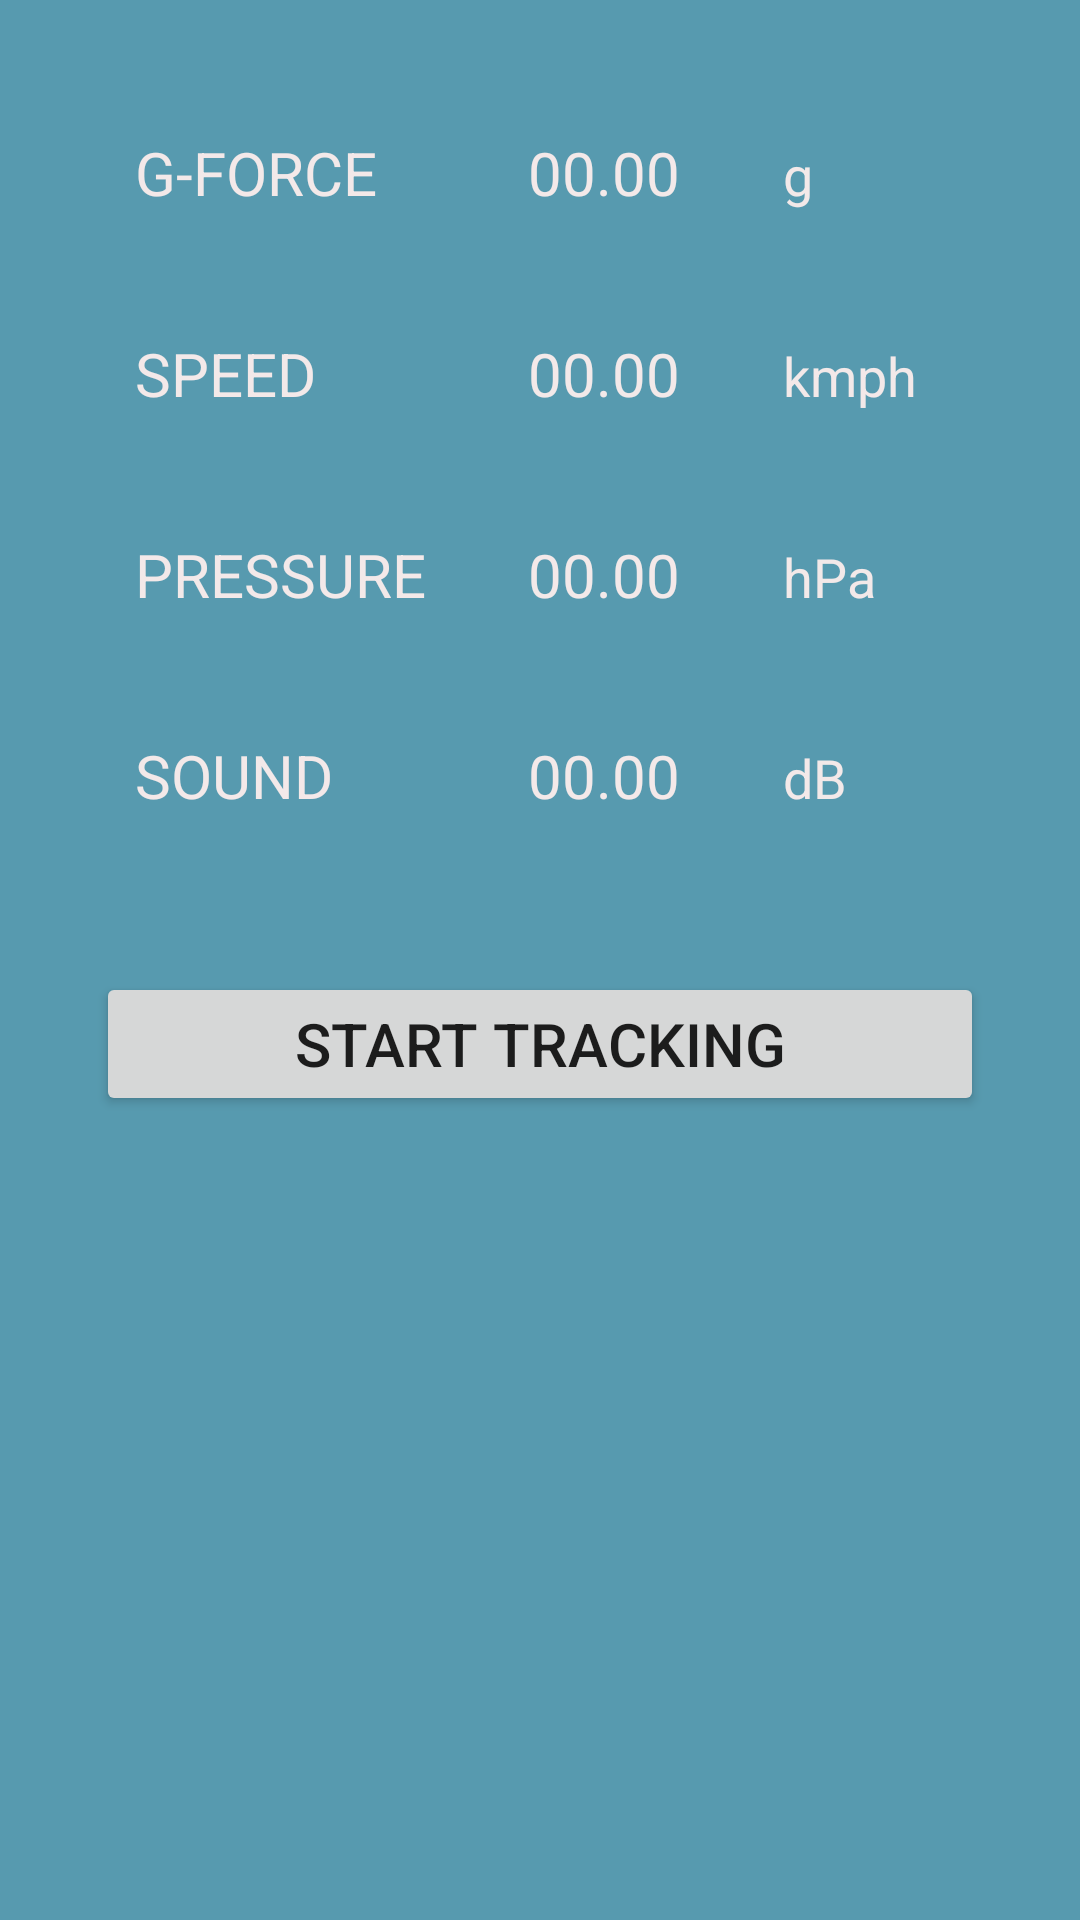

This screen was rendered from an Android layout file. Write that file and the resources it references.
<!-- AndroidManifest.xml: application theme Theme.SoundDet -->
<!-- res/layout/fragment_home.xml -->
<?xml version="1.0" encoding="utf-8"?>
<androidx.constraintlayout.widget.ConstraintLayout xmlns:android="http://schemas.android.com/apk/res/android"
    xmlns:app="http://schemas.android.com/apk/res-auto"
    xmlns:tools="http://schemas.android.com/tools"
    android:id="@+id/home_fragment"
    android:layout_width="match_parent"
    android:layout_height="match_parent"
    android:background="#579AAF"
    tools:context=".ui.home.HomeFragment">

    
    <ImageView
        android:id="@+id/id_car_running_gif"
        android:layout_width="0dp"
        android:layout_height="wrap_content"
        android:layout_marginTop="8dp"
        app:layout_constraintEnd_toEndOf="parent"
        app:layout_constraintStart_toStartOf="parent"
        app:layout_constraintTop_toTopOf="parent" />


    
    
    
    
    
    
    
    
    

    <TableLayout
        android:id="@+id/tableLayout"
        android:layout_width="0dp"
        android:layout_height="wrap_content"
        android:layout_marginTop="16dp"
        android:paddingLeft="25dp"
        app:layout_constraintBottom_toBottomOf="parent"
        app:layout_constraintEnd_toEndOf="parent"
        app:layout_constraintStart_toStartOf="parent"
        app:layout_constraintTop_toBottomOf="@+id/id_car_running_gif"
        app:layout_constraintVertical_bias="0.0">

        <TableRow
            android:layout_width="match_parent"
            android:layout_height="match_parent"
            android:padding="20dp">

            <TextView
                android:id="@+id/textView8"
                android:layout_width="wrap_content"
                android:layout_height="wrap_content"
                android:layout_weight="1"
                android:text="G-FORCE"
                android:textColor="#F3E9E9"
                android:textSize="20sp" />

            <TextView
                android:id="@+id/id_gforce"
                android:layout_width="wrap_content"
                android:layout_height="wrap_content"
                android:layout_weight="1"
                android:textColor="#F3E9E9"
                android:text="00.00"
                android:textSize="20sp" />

            <TextView
                android:id="@+id/textView5"
                android:layout_width="wrap_content"
                android:layout_height="wrap_content"
                android:layout_weight="1"
                android:textColor="#F3E9E9"
                android:text="g"
                android:textSize="18sp" />
        </TableRow>

        <TableRow
            android:layout_width="match_parent"
            android:layout_height="match_parent"
            android:padding="20dp">

            <TextView
                android:id="@+id/textView13"
                android:layout_width="wrap_content"
                android:layout_height="wrap_content"
                android:layout_weight="1"
                android:textColor="#F3E9E9"
                android:text="SPEED"
                android:textSize="20sp" />

            <TextView
                android:id="@+id/id_speed"
                android:layout_width="wrap_content"
                android:layout_height="wrap_content"
                android:layout_weight="1"
                android:textColor="#F3E9E9"
                android:text="00.00"
                android:textSize="20sp" />

            <TextView
                android:id="@+id/textView10"
                android:layout_width="wrap_content"
                android:layout_height="wrap_content"
                android:textColor="#F3E9E9"
                android:layout_weight="1"
                android:text="kmph"
                android:textSize="18sp" />
        </TableRow>

        <TableRow
            android:layout_width="match_parent"
            android:layout_height="match_parent"
            android:padding="20dp">

            <TextView
                android:id="@+id/textView16"
                android:layout_width="wrap_content"
                android:layout_height="wrap_content"
                android:layout_weight="1"
                android:text="PRESSURE"
                android:textColor="#F3E9E9"
                android:textSize="20sp" />

            <TextView
                android:id="@+id/id_pressure"
                android:layout_width="wrap_content"
                android:layout_height="wrap_content"
                android:layout_weight="1"
                android:text="00.00"
                android:textColor="#F3E9E9"
                android:textSize="20sp" />

            <TextView
                android:id="@+id/textView14"
                android:layout_width="wrap_content"
                android:layout_height="wrap_content"
                android:layout_weight="1"
                android:text="hPa"
                android:textColor="#F3E9E9"
                android:textSize="18sp" />
        </TableRow>

        <TableRow
            android:layout_width="match_parent"
            android:layout_height="match_parent"
            android:padding="20dp">

            <TextView
                android:id="@+id/textView19"
                android:layout_width="wrap_content"
                android:layout_height="wrap_content"
                android:layout_weight="1"
                android:textColor="#F3E9E9"
                android:text="SOUND"
                android:textSize="20sp" />

            <TextView
                android:id="@+id/id_sound"
                android:layout_width="wrap_content"
                android:textColor="#F3E9E9"
                android:layout_height="wrap_content"
                android:layout_weight="1"
                android:text="00.00"
                android:textSize="20sp" />

            <TextView
                android:id="@+id/textView17"
                android:layout_width="wrap_content"
                android:layout_height="wrap_content"
                android:layout_weight="1"
                android:textColor="#F3E9E9"
                android:text="dB"
                android:textSize="18sp" />
        </TableRow>
    </TableLayout>

    <Button
        android:id="@+id/id_startTrackingBtn"
        android:layout_width="0dp"
        android:layout_height="48dp"
        android:layout_marginStart="32dp"
        android:layout_marginLeft="32dp"
        android:layout_marginTop="32dp"
        android:layout_marginEnd="32dp"
        android:layout_marginRight="32dp"
        android:text="START TRACKING"
        android:textSize="20sp"
        android:visibility="visible"
        app:layout_constraintEnd_toEndOf="parent"
        app:layout_constraintStart_toStartOf="parent"
        app:layout_constraintTop_toBottomOf="@+id/tableLayout" />

    <Button
        android:id="@+id/id_stopTrackingBtn"
        android:layout_width="0dp"
        android:layout_height="48dp"
        android:layout_marginStart="32dp"
        android:layout_marginLeft="32dp"
        android:layout_marginTop="32dp"
        android:layout_marginEnd="32dp"
        android:layout_marginRight="32dp"
        android:text="STOP TRACKING"
        android:textSize="20sp"
        android:visibility="invisible"
        app:layout_constraintEnd_toEndOf="parent"
        app:layout_constraintStart_toStartOf="parent"
        app:layout_constraintTop_toBottomOf="@+id/tableLayout" />

</androidx.constraintlayout.widget.ConstraintLayout>
<!-- resources referenced by this layout -->
<resources>
  <style name="Theme.SoundDet" parent="Theme.MaterialComponents.DayNight.DarkActionBar">
          
          <item name="colorPrimary">@color/purple_500</item>
          <item name="colorPrimaryVariant">@color/purple_700</item>
          <item name="colorOnPrimary">@color/white</item>
          
          <item name="colorSecondary">@color/teal_200</item>
          <item name="colorSecondaryVariant">@color/teal_700</item>
          <item name="colorOnSecondary">@color/black</item>
          
          <item name="android:statusBarColor" tools:targetApi="l">?attr/colorPrimaryVariant</item>
          
      </style>
  <!-- not gathered from this repository: default colours our renderer supplied (Android Studio template values) -->
  <color name="purple_500">#FF6200EE</color>
  <color name="purple_700">#FF3700B3</color>
  <color name="teal_200">#FF03DAC5</color>
  <color name="teal_700">#FF018786</color>
  <color name="black">#FF000000</color>
  <color name="white">#FFFFFFFF</color>
</resources>
